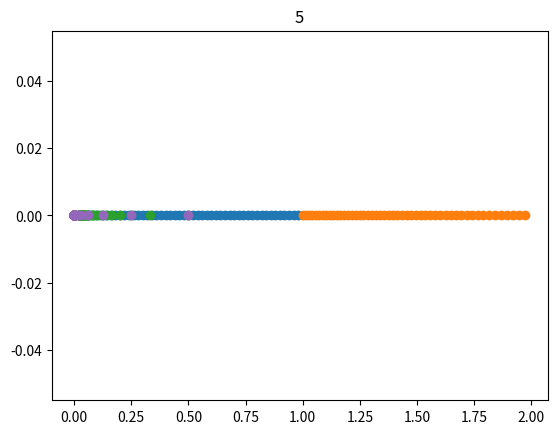

Reproduce this figure in Python.
from matplotlib import pyplot as plt


def func1(i):
    return i / decompose_range


def func2(i):
    return 2 ** (i / decompose_range)


def func3(i):
    return 1 / (decompose_range + 1 - i)


def func4(i):
    return i / (2 ** decompose_range)


def func5(i):
    return 2 ** (i - decompose_range)


def draw(x, y, i):
    plt.scatter(x, y, )
    plt.title(str(i))
    plt.show()


def run():
    y = [0 for i in range(decompose_range)]
    set_of_func = [func1, func2, func3, func4, func5]
    i = 1
    for func in set_of_func:
        x = [func(i) for i in range(decompose_range)]
        draw(x, y, i)
        i += 1


if __name__ == "__main__":
    decompose_range = 50
    run()
